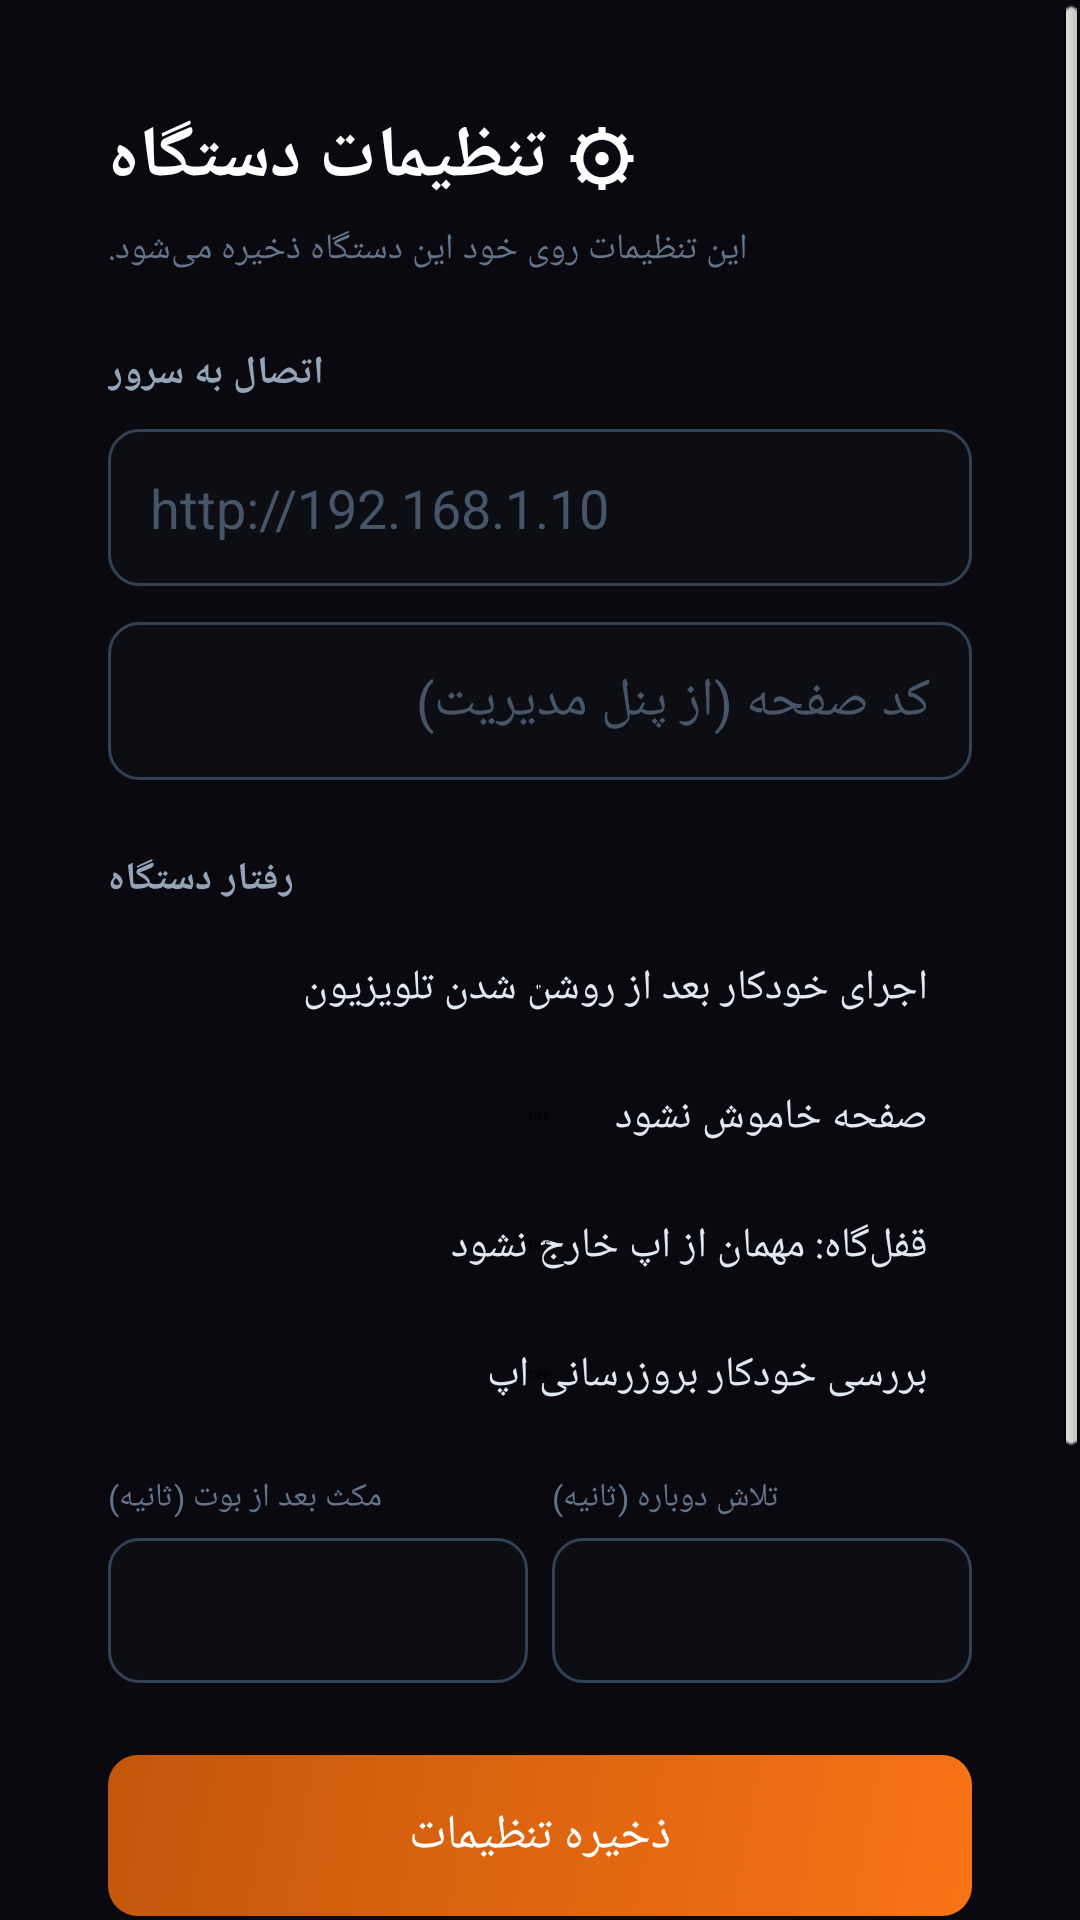

Write the Android layout XML for this screen, with the resource values it uses.
<!-- AndroidManifest.xml: application theme Theme.Signage -->
<!-- res/layout/activity_settings.xml -->
<?xml version="1.0" encoding="utf-8"?>
<ScrollView xmlns:android="http://schemas.android.com/apk/res/android"
    android:layout_width="match_parent" android:layout_height="match_parent"
    android:background="#09090f">
    <LinearLayout android:layout_width="match_parent" android:layout_height="wrap_content"
        android:orientation="vertical" android:padding="36dp">

        <TextView android:text="⚙ تنظیمات دستگاه"
            android:textSize="24sp" android:textColor="#ffffff" android:textStyle="bold"
            android:layout_width="wrap_content" android:layout_height="wrap_content"
            android:layout_marginBottom="6dp"/>

        <TextView android:text="این تنظیمات روی خود این دستگاه ذخیره می‌شود."
            android:textSize="12sp" android:textColor="#64748b"
            android:layout_width="wrap_content" android:layout_height="wrap_content"
            android:layout_marginBottom="24dp"/>

        
        <TextView android:text="اتصال به سرور" android:textSize="13sp"
            android:textColor="#94a3b8" android:textStyle="bold"
            android:layout_width="wrap_content" android:layout_height="wrap_content"
            android:layout_marginBottom="10dp"/>

        <EditText android:id="@+id/etServer"
            android:hint="http://192.168.1.10"
            android:inputType="textUri" android:textColor="#ffffff"
            android:textColorHint="#475569" android:padding="14dp"
            android:background="@drawable/input_bg"
            android:layout_width="match_parent" android:layout_height="wrap_content"
            android:layout_marginBottom="12dp"/>

        <EditText android:id="@+id/etCode"
            android:hint="کد صفحه (از پنل مدیریت)"
            android:inputType="textCapCharacters" android:textColor="#ffffff"
            android:textColorHint="#475569" android:padding="14dp"
            android:background="@drawable/input_bg"
            android:layout_width="match_parent" android:layout_height="wrap_content"
            android:layout_marginBottom="24dp"/>

        
        <TextView android:text="رفتار دستگاه" android:textSize="13sp"
            android:textColor="#94a3b8" android:textStyle="bold"
            android:layout_width="wrap_content" android:layout_height="wrap_content"
            android:layout_marginBottom="6dp"/>

        <Switch android:id="@+id/swAutoStart"
            android:text="اجرای خودکار بعد از روشن شدن تلویزیون"
            android:textColor="#e2e8f0" android:textSize="14sp"
            android:paddingTop="12dp" android:paddingBottom="12dp"
            android:layout_width="match_parent" android:layout_height="wrap_content"/>

        <Switch android:id="@+id/swKeepScreen"
            android:text="صفحه خاموش نشود"
            android:textColor="#e2e8f0" android:textSize="14sp"
            android:paddingTop="12dp" android:paddingBottom="12dp"
            android:layout_width="match_parent" android:layout_height="wrap_content"/>

        <Switch android:id="@+id/swKiosk"
            android:text="قفل‌گاه: مهمان از اپ خارج نشود"
            android:textColor="#e2e8f0" android:textSize="14sp"
            android:paddingTop="12dp" android:paddingBottom="12dp"
            android:layout_width="match_parent" android:layout_height="wrap_content"/>

        <Switch android:id="@+id/swAutoUpdate"
            android:text="بررسی خودکار بروزرسانی اپ"
            android:textColor="#e2e8f0" android:textSize="14sp"
            android:paddingTop="12dp" android:paddingBottom="24dp"
            android:layout_width="match_parent" android:layout_height="wrap_content"/>

        
        <LinearLayout android:orientation="horizontal"
            android:layout_width="match_parent" android:layout_height="wrap_content"
            android:layout_marginBottom="24dp">

            <LinearLayout android:orientation="vertical" android:layout_weight="1"
                android:layout_width="0dp" android:layout_height="wrap_content"
                android:layout_marginEnd="8dp" android:layout_marginRight="8dp">
                <TextView android:text="مکث بعد از بوت (ثانیه)"
                    android:textSize="11sp" android:textColor="#64748b"
                    android:layout_width="wrap_content" android:layout_height="wrap_content"
                    android:layout_marginBottom="6dp"/>
                <EditText android:id="@+id/etBootDelay"
                    android:inputType="number" android:textColor="#ffffff"
                    android:padding="12dp" android:background="@drawable/input_bg"
                    android:layout_width="match_parent" android:layout_height="wrap_content"/>
            </LinearLayout>

            <LinearLayout android:orientation="vertical" android:layout_weight="1"
                android:layout_width="0dp" android:layout_height="wrap_content">
                <TextView android:text="تلاش دوباره (ثانیه)"
                    android:textSize="11sp" android:textColor="#64748b"
                    android:layout_width="wrap_content" android:layout_height="wrap_content"
                    android:layout_marginBottom="6dp"/>
                <EditText android:id="@+id/etRetry"
                    android:inputType="number" android:textColor="#ffffff"
                    android:padding="12dp" android:background="@drawable/input_bg"
                    android:layout_width="match_parent" android:layout_height="wrap_content"/>
            </LinearLayout>
        </LinearLayout>

        <Button android:id="@+id/btnSave" android:text="ذخیره تنظیمات"
            android:background="@drawable/btn_primary"
            android:textColor="#ffffff" android:textSize="16sp" android:padding="16dp"
            android:layout_width="match_parent" android:layout_height="wrap_content"
            android:layout_marginBottom="10dp"/>

        <Button android:id="@+id/btnPlay" android:text="ذخیره و شروع پلیر"
            android:background="@drawable/btn_primary"
            android:textColor="#ffffff" android:textSize="14sp" android:padding="14dp"
            android:layout_width="match_parent" android:layout_height="wrap_content"
            android:layout_marginBottom="10dp"/>

        <Button android:id="@+id/btnClose" android:text="بستن"
            android:textColor="#94a3b8" android:textSize="14sp" android:padding="12dp"
            android:layout_width="match_parent" android:layout_height="wrap_content"/>

        <TextView android:id="@+id/tvStatus" android:textSize="13sp"
            android:textColor="#ef4444" android:layout_marginTop="8dp"
            android:layout_width="wrap_content" android:layout_height="wrap_content"
            android:gravity="center"/>

        <TextView android:id="@+id/tvDevice" android:textSize="10sp"
            android:textColor="#334155" android:layout_marginTop="18dp"
            android:layout_width="wrap_content" android:layout_height="wrap_content"/>
    </LinearLayout>
</ScrollView>
<!-- resources referenced by this layout -->
<resources>
  <!-- drawable btn_primary (drawable) -->
  <?xml version="1.0" encoding="utf-8"?>
  <shape xmlns:android="http://schemas.android.com/apk/res/android">
      <gradient android:startColor="#f97316" android:endColor="#c2570b" android:angle="135"/>
      <corners android:radius="10dp"/>
  </shape>
  <!-- drawable input_bg (drawable) -->
  <?xml version="1.0" encoding="utf-8"?>
  <shape xmlns:android="http://schemas.android.com/apk/res/android">
      <solid android:color="#0d0d14"/>
      <stroke android:width="1dp" android:color="#334155"/>
      <corners android:radius="10dp"/>
  </shape>
  <style name="Theme.Signage" parent="android:Theme.Black.NoTitleBar.Fullscreen">
          <item name="android:windowBackground">#000000</item>
          <item name="android:windowFullscreen">true</item>
      </style>
</resources>
